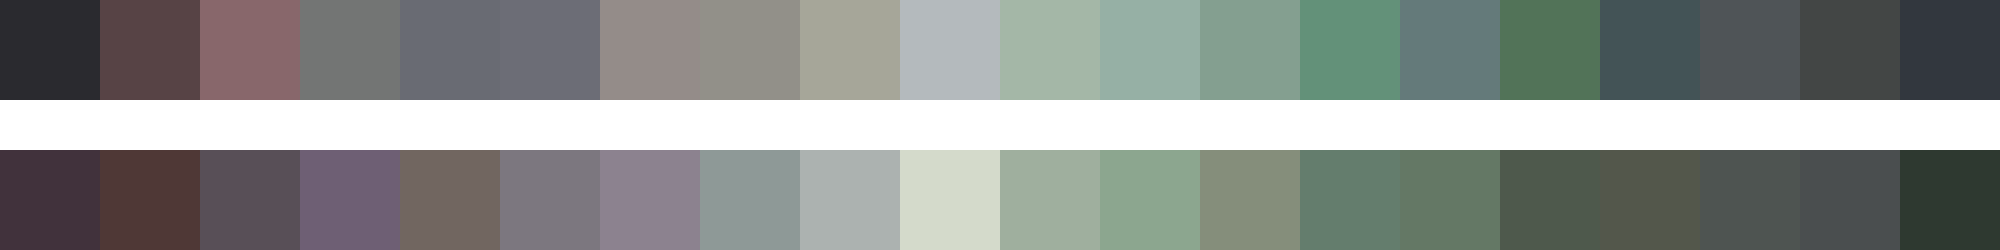

Values plotted in this chart, from the file beside it:
#2a2a2f	#574345	#88676b	#737574	#696b73	#6c6d76	#948c89	#929089	#a6a699	#b4babd	#a4b7a7	#96b0a5	#849f90	#639179	#647a7a	#527358	#435356	#4f5457	#434645	#32373e
#41323c	#4f3836	#584f57	#6e5f74	#716660	#7c777f	#8c828f	#8e9997	#acb2b0	#d4dacb	#9faf9e	#8ca68f	#858e7b	#647d6d	#647865	#4e594c	#53574b	#4e5451	#4a4e4f	#2e3930
